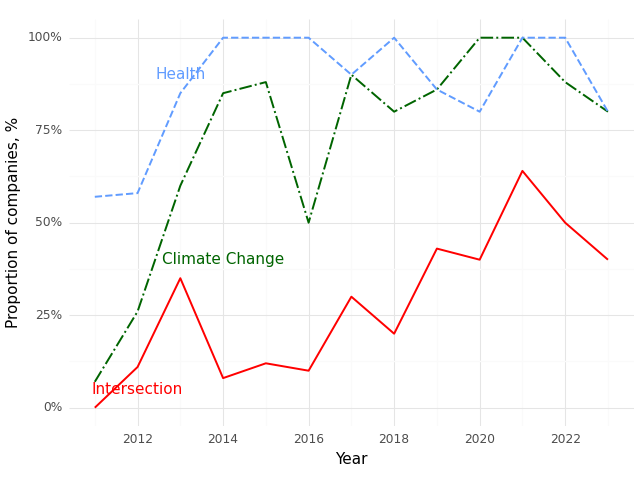

The file beside this chart, header and first rows:
, Year, Climate (Prop), Health (Prop), Intersection (Prop)
0, 2011, 0.07, 0.57, 0.0
1, 2012, 0.26, 0.58, 0.11
2, 2013, 0.6, 0.85, 0.35
3, 2014, 0.85, 1.0, 0.08
4, 2015, 0.88, 1.0, 0.12
5, 2016, 0.5, 1.0, 0.1
6, 2017, 0.9, 0.9, 0.3
7, 2018, 0.8, 1.0, 0.2
8, 2019, 0.86, 0.86, 0.43
9, 2020, 1.0, 0.8, 0.4
10, 2021, 1.0, 1.0, 0.64
11, 2022, 0.88, 1.0, 0.5
12, 2023, 0.8, 0.8, 0.4
